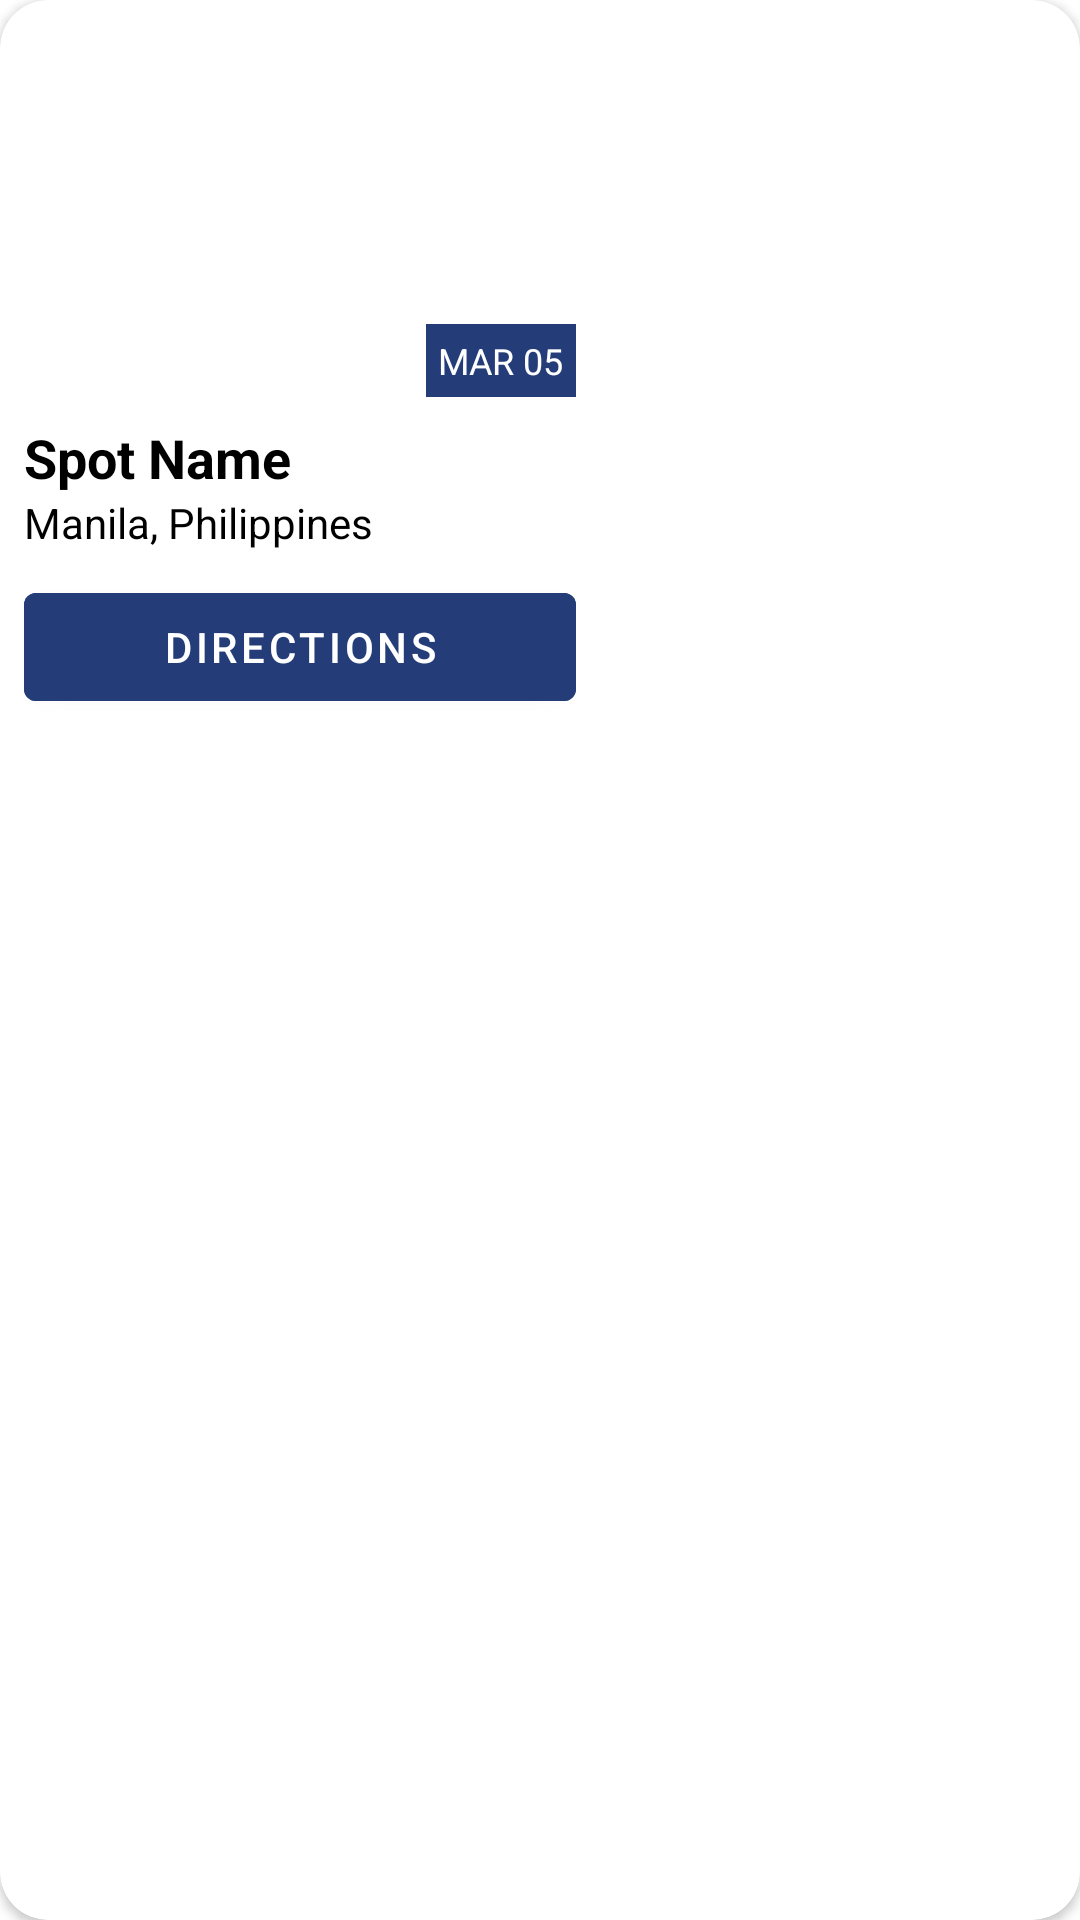

Write the Android layout XML for this screen, with the resource values it uses.
<!-- AndroidManifest.xml: application theme Theme.Mco -->
<!-- res/layout/event_card.xml -->
<?xml version="1.0" encoding="utf-8"?>
<androidx.cardview.widget.CardView xmlns:android="http://schemas.android.com/apk/res/android"
    xmlns:app="http://schemas.android.com/apk/res-auto"
    android:layout_width="wrap_content"
    android:layout_height="wrap_content"
    android:layout_margin="8dp"
    app:cardBackgroundColor="@android:color/white"
    app:cardCornerRadius="16dp">

    <LinearLayout
        android:layout_width="200dp"
        android:layout_height="wrap_content"
        android:orientation="vertical">

        <ImageView
            android:layout_width="match_parent"
            android:layout_height="100dp"
            android:scaleType="centerCrop"
            android:src="@drawable/ic_launcher_background" />

        <TextView
            android:layout_width="wrap_content"
            android:layout_height="wrap_content"
            android:layout_gravity="end"
            android:layout_margin="8dp"
            android:background="#243D78"
            android:padding="4dp"
            android:text="MAR 05"
            android:textColor="@android:color/white"
            android:textSize="12sp" />

        <TextView
            android:layout_width="wrap_content"
            android:layout_height="wrap_content"
            android:layout_marginStart="8dp"
            android:text="Spot Name"
            android:textColor="@android:color/black"
            android:textSize="18sp"
            android:textStyle="bold" />

        <TextView
            android:layout_width="wrap_content"
            android:layout_height="wrap_content"
            android:layout_marginStart="8dp"
            android:text="Manila, Philippines"
            android:textColor="@android:color/black" />

        <Button
            android:layout_width="match_parent"
            android:layout_height="wrap_content"
            android:layout_margin="8dp"
            android:backgroundTint="#243D78"
            android:text="Directions"
            android:textColor="@android:color/white" />
    </LinearLayout>
</androidx.cardview.widget.CardView>
<!-- resources referenced by this layout -->
<resources>
  <style name="Theme.Mco" parent="Theme.MaterialComponents.DayNight.NoActionBar" />
</resources>
